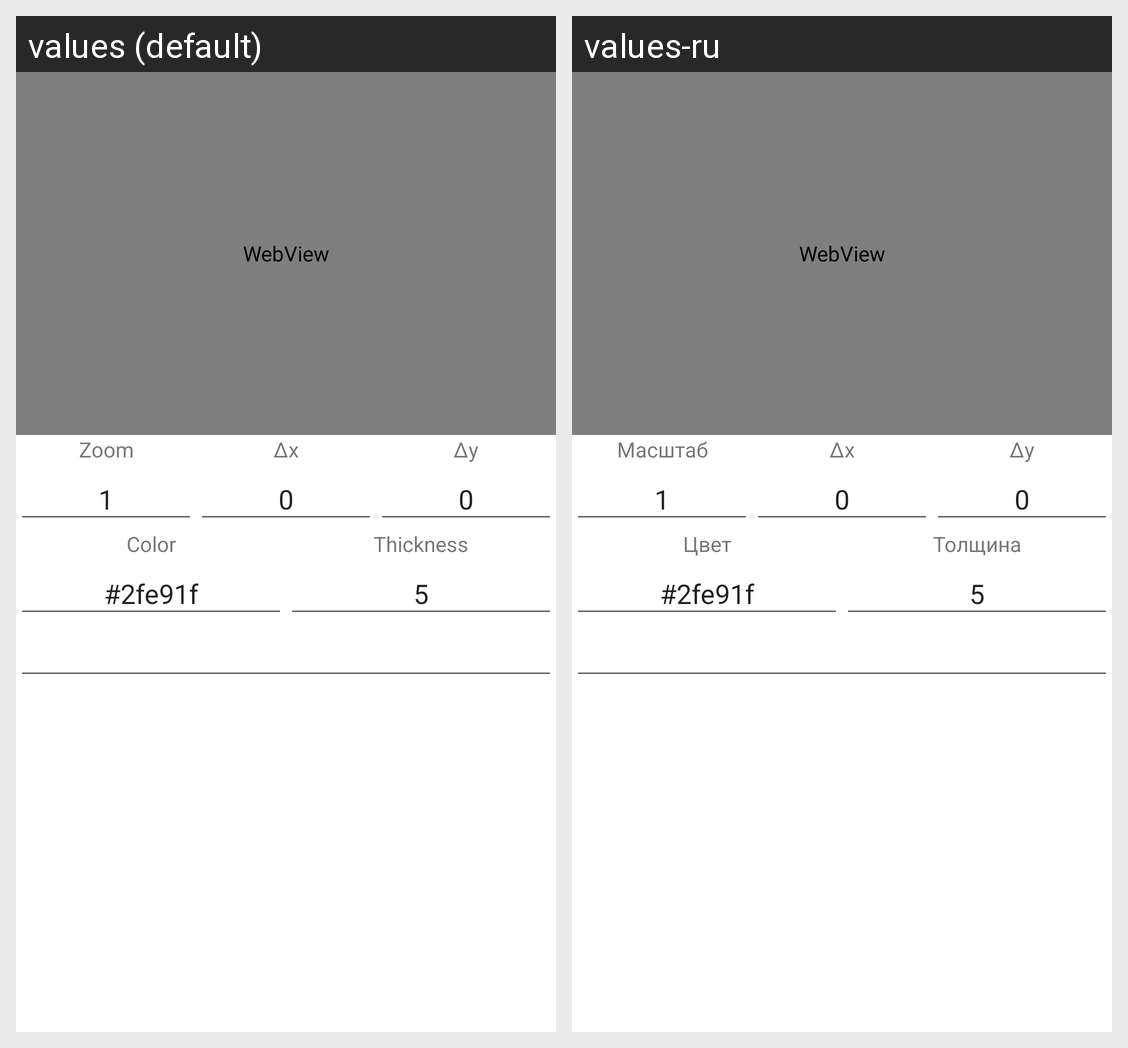

Here is an Android app screen in its default locale and in the app's own translations. Write out the translated-string differences for the strings that appear on this screen.
Android screen res/layout/activity_la_te_xactivity.xml rendered under 2 locales, left to right: values (default), values-ru. Device: Nexus 5 (rendered at 1080×1920; each locale shown at half size, 540×960, under a caption strip naming it); theme Theme.Axone.
Strings drawn on this screen, with the default value and each locale's value (text and hints the layout hard-codes, and strings that could not be matched under every locale, appear in the picture but are not listed):

zoom
  values: Zoom
  values-ru: Масштаб

x
  values: Δx
  values-ru: Δx

y
  values: Δy
  values-ru: Δy

color
  values: Color
  values-ru: Цвет

thick
  values: Thickness
  values-ru: Толщина
